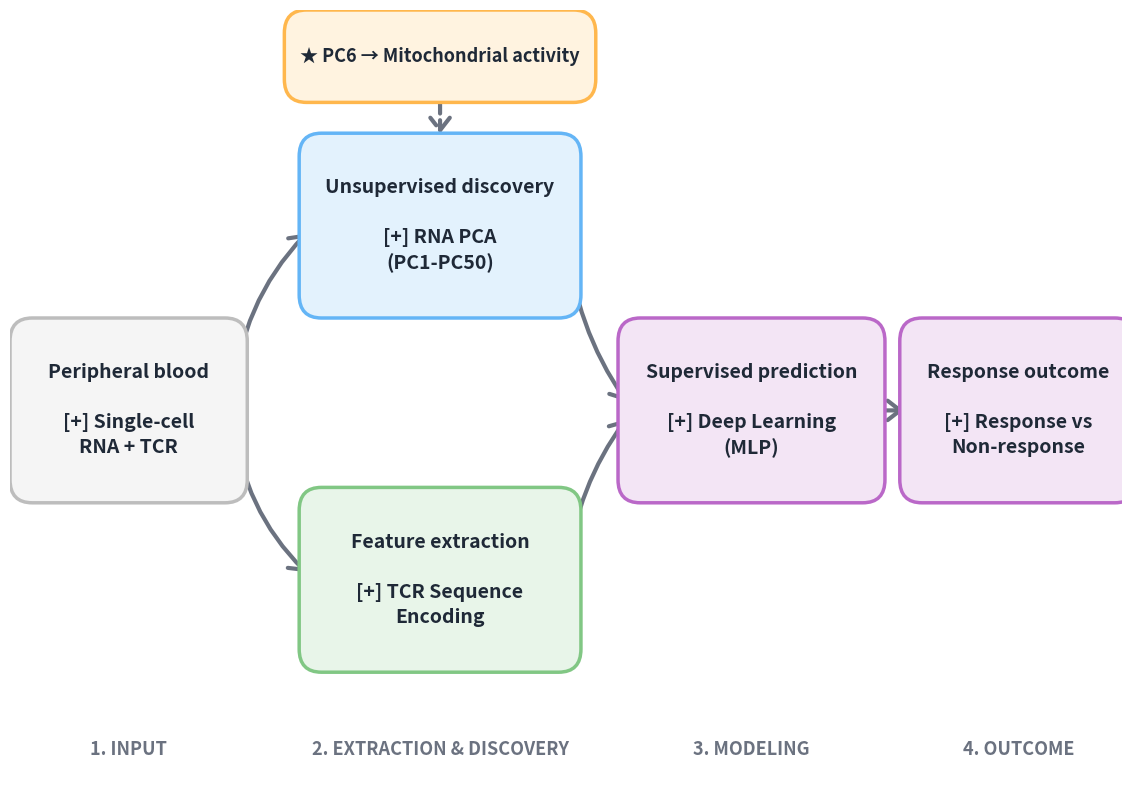

The script that saved this image:
import matplotlib.pyplot as plt
import matplotlib.patches as patches
import matplotlib as mpl

# Use a standard font
mpl.rcParams['font.family'] = 'sans-serif'

def create_visual_abstract():
    # Slightly wider limits to accommodate the separated steps laterally, maintaining aspect ratio
    fig, ax = plt.subplots(figsize=(11.5, 8), dpi=600)
    ax.axis('off')
    ax.set_xlim(-0.2, 14.8)
    ax.set_ylim(-0.8, 9.2)

    c_rna = '#E3F2FD'
    c_r_edge = '#64B5F6'
    
    c_tcr = '#E8F5E9'
    c_t_edge = '#81C784'
    
    c_int = '#F3E5F5'
    c_i_edge = '#BA68C8'
    
    c_pc6 = '#FFF3E0'
    c_p_edge = '#FFB74D'
    
    c_base = '#F5F5F5'
    c_b_edge = '#BDBDBD'

    def draw_box(center, text, width, height, facecolor, edgecolor, fontsize=15, bold=False):
        x = center[0] - width / 2
        y = center[1] - height / 2
        box = patches.FancyBboxPatch((x, y), width, height, 
                                     boxstyle='round,pad=0.2,rounding_size=0.3',
                                     linewidth=2.5, edgecolor=edgecolor, facecolor=facecolor, zorder=3)
        ax.add_patch(box)
        weight = 'bold' if bold else 'normal'
        ax.text(center[0], center[1], text, ha='center', va='center', fontsize=fontsize, 
                color='#1F2937', fontweight=weight, zorder=4, family='sans-serif', linespacing=1.4)
        return (x, x+width, y, y+height)

    def draw_arrow(start, end, connectionstyle='arc3,rad=0', linestyle='-'):
        ax.annotate('', xy=end, xycoords='data', xytext=start, textcoords='data',
                    arrowprops=dict(arrowstyle='->,head_length=0.9,head_width=0.7', 
                                    color='#6B7280', lw=3.0, shrinkA=8, shrinkB=8, 
                                    connectionstyle=connectionstyle, linestyle=linestyle), zorder=2)

    # Coordinates & Dimensions
    w_in, h_in = 2.8, 2.0
    p_in = (1.4, 4)
    
    w_mid, h_mid = 3.4, 2.0
    p_rna = (5.6, 6.4)
    p_tcr = (5.6, 1.8)
    
    p_pc6 = (5.6, 8.6)
    
    w_pred, h_pred = 3.2, 2.0
    p_pred = (9.8, 4)
    
    w_out, h_out = 2.8, 2.0
    p_out = (13.4, 4)
    
    # Draw Boxes using specifically requested labels
    draw_box(p_in, 'Peripheral blood\n\n[+] Single-cell\nRNA + TCR', w_in, h_in, c_base, c_b_edge, bold=True, fontsize=14)
    
    draw_box(p_rna, 'Unsupervised discovery\n\n[+] RNA PCA\n(PC1-PC50)', w_mid, h_mid, c_rna, c_r_edge, bold=True, fontsize=14)
    draw_box(p_tcr, 'Feature extraction\n\n[+] TCR Sequence\nEncoding', w_mid, h_mid, c_tcr, c_t_edge, bold=True, fontsize=14)
    
    draw_box(p_pred, 'Supervised prediction\n\n[+] Deep Learning\n(MLP)', w_pred, h_pred, c_int, c_i_edge, bold=True, fontsize=14)
    draw_box(p_out, 'Response outcome\n\n[+] Response vs\nNon-response', w_out, h_out, c_int, c_i_edge, bold=True, fontsize=14)
    
    # PC6 Bubble annotation
    draw_box(p_pc6, '★ PC6 → Mitochondrial activity', 3.8, 0.8, c_pc6, c_p_edge, fontsize=13, bold=True)

    # Draw Arrows
    draw_arrow((p_in[0]+w_in/2, p_in[1]), (p_rna[0]-w_mid/2, p_rna[1]), connectionstyle='arc3,rad=-0.2')
    draw_arrow((p_in[0]+w_in/2, p_in[1]), (p_tcr[0]-w_mid/2, p_tcr[1]), connectionstyle='arc3,rad=0.2')
    
    draw_arrow((p_rna[0]+w_mid/2, p_rna[1]), (p_pred[0]-w_pred/2, p_pred[1]), connectionstyle='arc3,rad=0.15')
    draw_arrow((p_tcr[0]+w_mid/2, p_tcr[1]), (p_pred[0]-w_pred/2, p_pred[1]), connectionstyle='arc3,rad=-0.15')
    
    draw_arrow((p_pred[0]+w_pred/2, p_pred[1]), (p_out[0]-w_out/2, p_out[1]))
    
    draw_arrow((p_pc6[0], p_pc6[1]-0.4), (p_rna[0], p_rna[1]+h_mid/2+0.05), linestyle='--')

    # Phase Labels at the bottom
    phases = ['1. Input', '2. Extraction & Discovery', '3. Modeling', '4. Outcome']
    x_pos = [1.4, 5.6, 9.8, 13.4]
    for x, text in zip(x_pos, phases):
        ax.text(x, -0.4, text.upper(), ha='center', va='center', fontsize=13, 
                color='#6B7280', fontweight='bold', family='sans-serif', linespacing=1.4)

    plt.tight_layout()
    plt.savefig('visual_abstract.png', bbox_inches='tight', dpi=600)
    plt.savefig('visual_abstract.pdf', bbox_inches='tight', dpi=600)
    print('Visual abstract successfully updated and saved.')

if __name__ == '__main__':
    create_visual_abstract()
